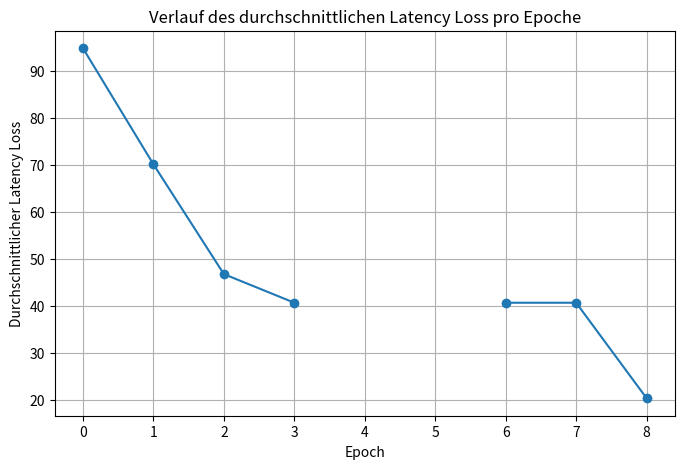
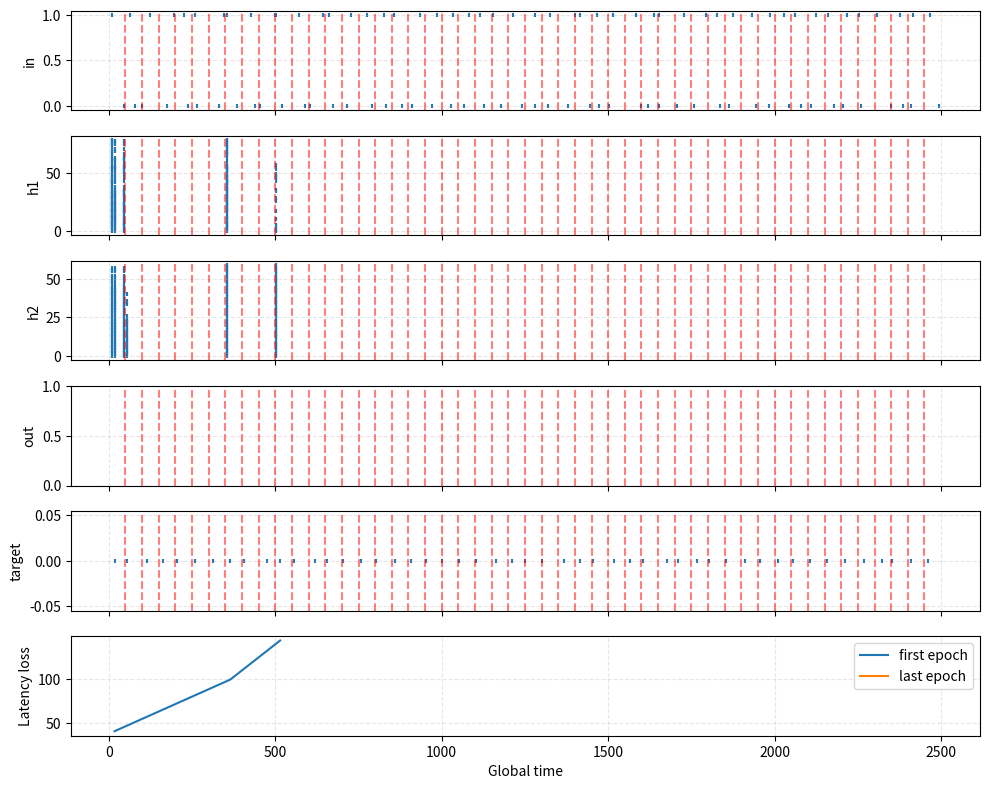

Source code (Python) for these figures, in order:
# ===== Event-driven Deep Causal SNN (global time, analog-friendly) =====
#   - Latency encoding with fixed window
#   - Event-driven LIF with refractory + adaptive thresholds
#   - STDP (pre/post traces) + Oja stabilization
#   - Global time stream: run_stream(X, Y)
#   - numpy + heapq only
from __future__ import annotations
import math, heapq
import numpy as np
from dataclasses import dataclass
from typing import List, Tuple, Optional
import matplotlib.pyplot as plt

EPS = 1e-12

# ---------------------------- Utilities ----------------------------
def exp_decay_inplace(arr: np.ndarray, dt: float, tau: float):
    if dt <= 0.0 or tau <= EPS: return
    arr *= math.exp(-dt / tau)

class ExpTrace:
    """Exponentially-decaying trace; event-driven."""
    def __init__(self, size: int, tau: float):
        self.val = np.zeros(size, dtype=np.float64)
        self.tau = float(tau)
        self.t_last = 0.0

    def decay_to(self, t: float):
        dt = t - self.t_last
        if dt > 0.0:
            exp_decay_inplace(self.val, dt, self.tau)
            self.t_last = t

    def add(self, idx: Optional[int] = None, amount: float = 1.0):
        if idx is None:
            self.val += amount
        else:
            self.val[idx] += amount

# ---------------------------- Events ----------------------------
@dataclass(order=True)
class Event:
    time: float
    src: str   # 'in', 'h1', 'h2', 'target'
    idx: int

# ---------------------------- LIF Population ----------------------------
class LIFPopulation:
    """Event-driven LIF with adaptive threshold + refractory; global time aware."""
    def __init__(self, n: int, tau_m: float=20.0, v_thresh: float=1.0,
                 v_reset: float=0.0, refractory: float=2.0,
                 inhib: float=0.0, thr_adapt: float=0.2, thr_tau: float=50.0,
                 name: str="pop"):
        self.name = name
        self.n = int(n)
        self.tau_m = float(tau_m)
        self.v_reset = float(v_reset)
        self.refractory = float(refractory)
        self.inhib = float(inhib)
        # Membrane and timing
        self.v = np.zeros(self.n, dtype=np.float64)
        self.t_last = 0.0
        self.t_last_spike = -1e9 * np.ones(self.n, dtype=np.float64)
        # Adaptive threshold
        self.vth_base = float(v_thresh)
        #self.thr = np.full(self.n, self.vth_base, dtype=np.float64)
        self.thr = self.vth_base + np.random.normal(0, 0.5, size=self.n)
        self.thr_adapt = float(thr_adapt)
        self.thr_tau = float(thr_tau)

    def decay_to(self, t: float):
        dt = t - self.t_last
        if dt > 0.0:
            exp_decay_inplace(self.v, dt, self.tau_m)
            # thresholds relax back to baseline
            self.thr = self.vth_base + (self.thr - self.vth_base) * math.exp(-dt / max(self.thr_tau, EPS))
            self.t_last = t

    def receive_current(self, I):
        # Apply divisive inhibition: I / (1 + k * sum(I))
        total = np.sum(I)
        if total > 0:
            I = I / (1.0 + self.inhib * total)
        self.v += I

    def apply_global_inhibition(self, n_spikes: int):
        if n_spikes > 0:
            self.v -= self.inhib * n_spikes

    def threshold_spikes(self, t: float) -> np.ndarray:
        """Return indices that spike at global time t; enforce refractory, reset & adapt."""
        spiking = []
        for j in range(self.n):
            # clamp while refractory
            if (t - self.t_last_spike[j]) < self.refractory:
                # keep near reset (prevents drift above thr)
                self.v[j] = self.v_reset
                continue
            if self.v[j] >= self.thr[j]:
                spiking.append(j)
                self.v[j] = self.v_reset
                self.thr[j] += self.thr_adapt      # spike-triggered threshold boost
                self.t_last_spike[j] = t
        if spiking:
            return np.array(spiking, dtype=np.int64)
        return np.empty(0, dtype=np.int64)

    def reset(self):
        self.v[:] = self.v_reset
        self.thr[:] = self.vth_base + np.random.normal(0, 0.5, size=self.n)
        # self.thr[:] = self.vth_base
        self.t_last = 0.0
        self.t_last_spike[:] = -1e9

# ---------------------------- Synapse with STDP + Oja ----------------------------
class SynapseMatrix:
    def __init__(self, n_pre, n_post, A_plus=0.01, A_minus=0.012, alpha=0.001,
                 tau_pre=20.0, tau_post=20.0, dale_ratio=0.8, learn=True, name: str="syn"):
        self.name = name
        self.n_pre = n_pre
        self.n_post = n_post
        self.learn = learn
        # Random initial weights
        self.W = np.random.rand(n_pre, n_post) * 0.1
        # ---- Dale’s law ----
        # Randomly assign excitatory (+1) or inhibitory (-1) for each presynaptic neuron
        signs = np.ones(n_pre)
        n_exc = int(dale_ratio * n_pre)
        exc_idx = np.random.choice(n_pre, size=n_exc, replace=False)
        signs[:] = -1.0   # default inhibitory
        signs[exc_idx] = 1.0  # excitatory
        self.dale_signs = signs  # save for later use
        # Apply to weight matrix
        self.W *= self.dale_signs[:, None]
        # Hebbian/Oja learning params
        self.A_plus = A_plus
        self.A_minus = A_minus
        self.alpha = alpha
        # Traces
        self.pre_trace = ExpTrace(n_pre, tau=tau_pre)
        self.post_trace = ExpTrace(n_post, tau=tau_post)

    def decay_to(self, t: float):
        self.pre_trace.decay_to(t)
        self.post_trace.decay_to(t)

    def on_pre_spike(self, i: int, t: float) -> np.ndarray:
        self.decay_to(t)
        self.pre_trace.add(i, 1.0)
        if self.learn:
            y = self.post_trace.val  # latency-aware post activity
            # Hebb (+) and Oja decay
            # TODO: W = (1-y^2) W + A_plus * y -> is like like a moving avg over A_plus * y (VERIFY)
            self.W[i, :] += self.A_plus * y - self.alpha * (y**2) * self.W[i, :]
            self._dale_clip()
        return self.W[i, :].copy()  # delivered current

    def on_post_spike(self, j: int, t: float):
        self.decay_to(t)
        self.post_trace.add(j, 1.0)
        if self.learn:
            x = self.pre_trace.val
            # TODO: this is equal to self.W[:, j] += -self.A_minus * x - self.alpha * (1**2) * self.W[:, j]
            self.W[:, j] += -self.A_minus * x - self.alpha * (self.post_trace.val[j] ** 2) * self.W[:, j]
            self._dale_clip()

    def _dale_clip(self):
        """Enforce Dale’s law by clipping weights to correct sign."""
        for i in range(self.n_pre):
            if self.dale_signs[i] > 0:
                self.W[i, :] = np.clip(self.W[i, :], 0.0, None)   # excitatory
            else:
                self.W[i, :] = np.clip(self.W[i, :], None, 0.0)   # inhibitory

    def reset(self):
        self.pre_trace.val[:] = 0.0
        self.pre_trace.t_last = 0.0
        self.post_trace.val[:] = 0.0
        self.post_trace.t_last = 0.0


# ---------------------------- Latency (time-to-first-spike) Encoder ----------------------------
class LatencyEncoder:
    """Map values in [0,1] to spike times in [t_offset + t_eps, t_offset + window].
       Higher value -> earlier spike. Value<=0 -> no spike.
    """
    def __init__(self, window: float=20.0, t_eps: float=1e-3):
        self.window = float(window)
        self.t_eps = float(t_eps)

    def encode(self, x: np.ndarray, t_offset: float=0.0) -> List[Tuple[float, int]]:
        ev = []
        w, te = self.window, self.t_eps
        for i, v in enumerate(np.asarray(x, dtype=float)):
            if v <= 0.0: continue
            t = t_offset + te + (1.0 - v) * (w - te)
            ev.append((t, i))
        return ev

# ---------------------------- Network (global time) ----------------------------
class DeepCausalSNN_Event:
    def __init__(self, n_in: int, n_h1: int, n_h2: int, n_out: int, params: dict):

        # Populations
        self.h1 = LIFPopulation(n_h1, tau_m=params.get('tau_m', 20.0), v_thresh=params.get('v_thresh', 0.1), v_reset=params.get('v_reset', 0.0), refractory=params.get('refractory', 2.0), inhib=params.get('inhib', 0.1), thr_adapt=params.get('thr_adapt', 0.2), thr_tau=params.get('thr_tau', 50.0), name='h1')
        self.h2 = LIFPopulation(n_h2, tau_m=params.get('tau_m', 20.0), v_thresh=params.get('v_thresh', 0.1), v_reset=params.get('v_reset', 0.0), refractory=params.get('refractory', 2.0), inhib=params.get('inhib', 0.1), thr_adapt=params.get('thr_adapt', 0.2), thr_tau=params.get('thr_tau', 50.0), name='h2')
        self.out = LIFPopulation(n_out, tau_m=params.get('tau_m', 20.0), v_thresh=params.get('v_thresh', 0.1), v_reset=params.get('v_reset', 0.0), refractory=params.get('refractory', 2.0), inhib=params.get('inhib', 0.0), thr_adapt=params.get('thr_adapt', 0.2), thr_tau=params.get('thr_tau', 50.0), name='out')

        # Synapses
        #TODO: prevent synchronicity of neuron firing...
        self.in_h1  = SynapseMatrix(n_in,  n_h1,  **params.get('syn_in',  {}), name='in->h1')
        self.h1_rec = SynapseMatrix(n_h1,  n_h1,  **params.get('syn_rec1', {}), name='h1->h1')
        self.h1_h2  = SynapseMatrix(n_h1,  n_h2,  **params.get('syn_12',   {}), name='h1->h2')
        self.h2_rec = SynapseMatrix(n_h2,  n_h2,  **params.get('syn_rec2', {}), name='h2->h2')

        #TODO: include reward function
        self.syn_h2out = SynapseMatrix(n_h2, n_out, **params.get('syn_rec2', {}), name='h2->out')

        # Encoders
        self.enc_in  = LatencyEncoder(window=params['encoding_window'])
        self.enc_out = LatencyEncoder(window=params['encoding_window'])

        # Global clock
        self.t_global = 0.0
        self.vth_out = 0.1
        self.sample_window = float(params.get('encoding_window', 20.0))
        self.silent_gap = float(params.get('silent_gap', 0.0))  # idle time between samples

        #avg losses
        self.avg_latency_loss_per_epoch = []
        self._epoch_losses = []

    def epoch_reset(self):
        """Reset all time-dependent variables at epoch start; keep weights."""
        self.t_global = 0.0
        # Reset LIF neurons
        [pop.reset() for pop in [self.h1, self.h2, self.out]]
        # Reset synapse traces
        [syn.reset() for syn in [self.in_h1, self.h1_rec, self.h1_h2, self.h2_rec, self.syn_h2out]]

    # ---- core: process a stream of samples sequentially on the global clock ----
    def run_stream(self, x_batch, y_batch, encoding_window=5.0, d_ax=0.5):
        # Continuous event-driven run over a batch, using absolute global time.
        B = len(x_batch)
        evq = []
        spikes = {"in": [], "h1": [], "h2": [], "out": [], "target": []}
        # Encode all input + target spikes with absolute global time
        for b, (x, y) in enumerate(zip(x_batch, y_batch)):
            t_offset = b * encoding_window
            in_spikes = self.enc_in.encode(x, t_offset)
            target_spikes = self.enc_out.encode(y, t_offset)
            for (t, i) in in_spikes:
                heapq.heappush(evq, Event(t, 'in', i))
            for (t, j) in target_spikes:
                heapq.heappush(evq, Event(t, 'target', j))

        # Variables to collect per-sample latencies
        pending_out = {}
        pending_tgt = {}
        loss = []

        while evq:
            ev = heapq.heappop(evq)
            # Update global time
            self.t_global = ev.time
            t = ev.time
            # Decode sample index from global time
            sample_idx = int(t // encoding_window)
            # Decay to current global time
            [e.decay_to(t) for e in [self.h1, self.h2, self.in_h1, self.h1_rec, self.h1_h2, self.h2_rec, self.syn_h2out]]

            # Handle event types
            if ev.src == 'in':
                spikes["in"].append((t, ev.idx))
                I = self.in_h1.on_pre_spike(ev.idx, t)
                #TODO: on_pre_spike(ev.idx, t, spikes['in']_trailing_count)
                #TODO: trailing_count adjusts A
                self.h1.receive_current(I)

            elif ev.src == 'h1':
                spikes["h1"].append((t, ev.idx))
                j = ev.idx
                self.h1_rec.on_post_spike(j, t)
                Irec = self.h1_rec.on_pre_spike(j, t)
                self.h1.receive_current(Irec)
                I12 = self.h1_h2.on_pre_spike(j, t)
                self.h2.receive_current(I12)

            elif ev.src == 'h2':
                spikes["h2"].append((t, ev.idx))
                k = ev.idx
                self.h2_rec.on_post_spike(k, t)
                Irec2 = self.h2_rec.on_pre_spike(k, t)
                self.h2.receive_current(Irec2)
                Iout = self.syn_h2out.on_pre_spike(ev.idx, t)
                self.out.receive_current(Iout)

            elif ev.src == 'target':
                spikes["target"].append((t, ev.idx))
                self.syn_h2out.on_post_spike(ev.idx, t)
                if sample_idx not in pending_tgt:
                    pending_tgt[sample_idx] = t

            # After delivering currents, check for new spikes
            new_h1 = self.h1.threshold_spikes(t)
            if new_h1 is not None and len(new_h1) > 0:
                # optionally apply inhibition
                for j in new_h1:
                    spikes['h1'].append((self.t_global, int(j)))
                    # d_ax = np.random.uniform(0.5, 2.0)  # ms
                    heapq.heappush(evq, Event(self.t_global + d_ax, 'h1', int(j)))

            new_h2 = self.h2.threshold_spikes(t)
            if new_h2 is not None and len(new_h2) > 0:
                for j in new_h2:
                    spikes['h2'].append((self.t_global, int(j)))
                    # d_ax = np.random.uniform(0.5, 2.0)  # ms
                    heapq.heappush(evq, Event(self.t_global + d_ax, 'h2', int(j)))

            new_out = self.out.threshold_spikes(t)
            if new_out is not None and len(new_out) > 0:
                for j in new_out:
                    spikes["out"].append((self.t_global, int(j)))
                    if sample_idx not in pending_out:
                        pending_out[sample_idx] = t
                    # d_ax = np.random.uniform(0.5, 2.0)  # ms
                    heapq.heappush(evq, Event(self.t_global + d_ax, 'out', int(j)))

            # --- Loss computation (latency-based) ---
            if sample_idx in pending_out and sample_idx in pending_tgt:
                t_out = pending_out[sample_idx]
                t_tgt = pending_tgt[sample_idx]
                latency_loss = (t_out - t_tgt) ** 2
                # model._log_sample_latency_loss(latency_loss)  # <<< ADD (pro Sample)
                loss.append((self.t_global, (t_out - t_tgt) ** 2))
                del pending_out[sample_idx]
                del pending_tgt[sample_idx]

        return spikes, loss

# ---------------------------- Main ----------------------------
if __name__ == "__main__":
    np.random.seed(7)
    n_epochs, B = 15, 50
    N_IN, N_OUT = 2, 1
    t_max_per_sample = 50
    params = {"n_h1": 80, "n_h2": 60, "encoding_window": t_max_per_sample}

    # Generate deterministic mapping
    x = np.random.rand(B, N_IN)
    r = (x[:,0]-.5) ** 2 + (x[:,1]-.5) ** 2
    y = np.expand_dims((1 - r) * np.exp(-r /2),1)
    # fig = plt.figure()
    # ax = fig.add_subplot(111, projection='3d')
    # ax.scatter(x[:, 0], x[:, 1], y[:, 0], c=y[:, 0], cmap='viridis', s=50)
    # plt.show(block=True)

    all_losses = []
    model = DeepCausalSNN_Event(N_IN, params["n_h1"], params["n_h2"], N_OUT, params)
    for epoch in range(n_epochs):
        print(epoch)
        model.epoch_reset()
        spikes, loss = model.run_stream(x, y, t_max_per_sample, d_ax=0.05)
        times, losses = zip(*loss) if loss else ([], [])
        all_losses.append((epoch, times, losses))

    plt.figure(figsize=(8, 5))
    epoch_loss = np.array([np.mean(l) for _, _, l in all_losses])
    plt.plot(range(n_epochs),epoch_loss , marker='o', linestyle='-')
    plt.xlabel("Epoch")
    plt.ylabel("Durchschnittlicher Latency Loss")
    plt.title("Verlauf des durchschnittlichen Latency Loss pro Epoche")
    plt.grid(True)



    # ---------------------------- Raster Plot with Sample Boundaries ----------------------------
    def plot_spikes_raster(spikes, t_max_per_sample, n_samples, layer_order=None):
        if layer_order is None:
            layer_order = ["in", "h1", "h2", "out", "target"]

        fig, axes = plt.subplots(len(layer_order)+1, 1, sharex=True, figsize=(10, 8))
        for ax, key in zip(axes, layer_order):
            data = spikes[key]
            if data:
                t, n = zip(*data)
                ax.scatter(t, n, s=10, marker="|")
            ax.set_ylabel(key)
            ax.grid(True, linestyle="--", alpha=0.3)

            # Draw sample boundaries
            for s in range(1, n_samples):
                ax.axvline(s * t_max_per_sample, color="red", linestyle="--", alpha=0.5)

        axes[-1].set_xlabel("Global Time")

        if all_losses is not None:
            ax = axes[-1]
            times, losses = all_losses[0][1], all_losses[0][2]
            ax.plot(times, losses, label='first epoch')
            times, losses = all_losses[-1][1], all_losses[-1][2]
            ax.plot(times, losses, label='last epoch')
            # for epoch, times, losses in all_losses:
            #     if times and losses:
            #         ax.plot(times, losses, label=f"Epoch {epoch}")
            ax.set_ylabel("Latency loss")
            ax.set_xlabel("Global time")
            ax.legend()
            ax.grid(True, linestyle="--", alpha=0.3)
        plt.tight_layout()
        plt.show()

    plot_spikes_raster(spikes, t_max_per_sample, B)

